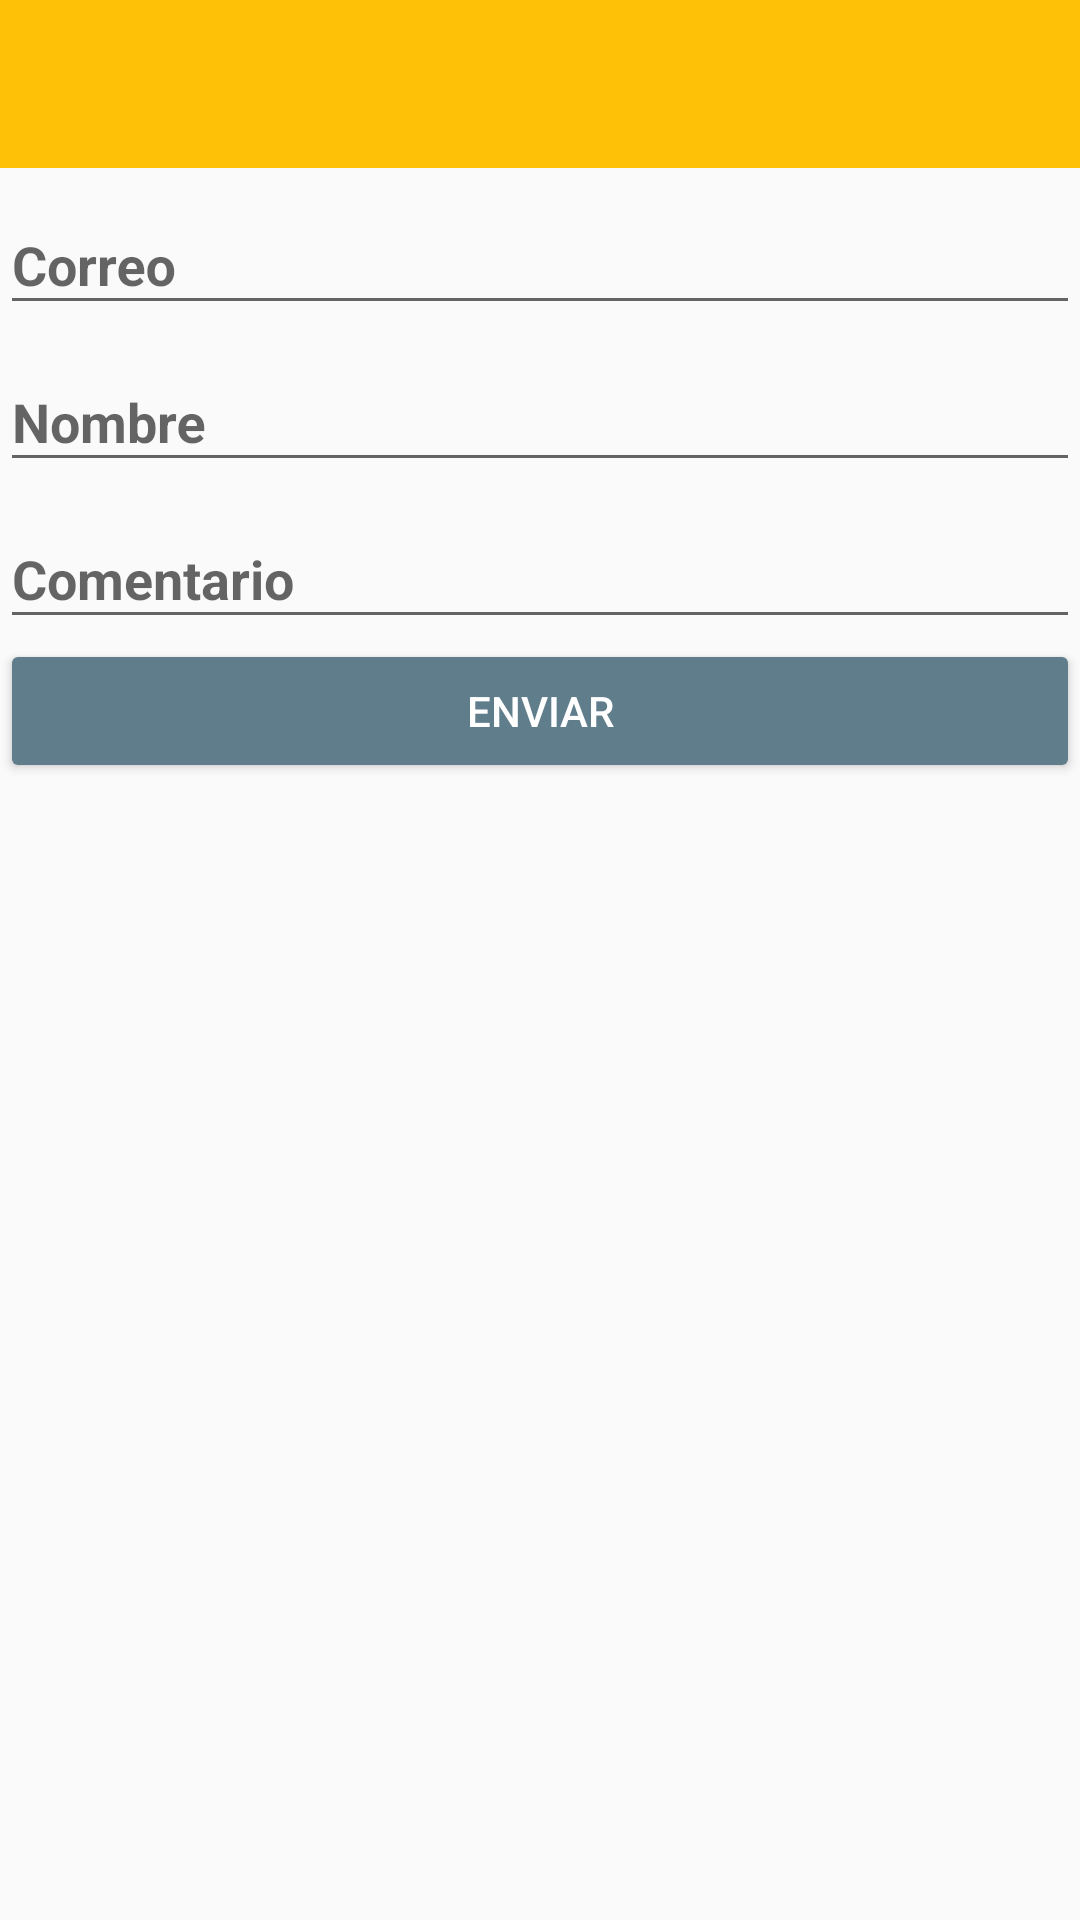

Reconstruct the res/layout file that produces this screen, plus the resources it refers to.
<!-- AndroidManifest.xml: application theme AppTheme -->
<!-- res/layout/activity_contacto.xml -->
<?xml version="1.0" encoding="utf-8"?>
<LinearLayout xmlns:android="http://schemas.android.com/apk/res/android"
    xmlns:tools="http://schemas.android.com/tools"
    android:layout_width="match_parent"
    android:layout_height="match_parent"
    android:orientation="vertical"
    tools:context="com.jose.petagramws.Contacto">

    <include android:id="@+id/miActionBar"
        layout="@layout/actionbar"> </include>

    <android.support.design.widget.TextInputLayout
    android:layout_width="match_parent"
    android:layout_height="wrap_content"
    android:id="@+id/tilPara">

        <android.support.design.widget.TextInputEditText
            android:id="@+id/tietPara"
            android:layout_width="match_parent"
            android:layout_height="wrap_content"
            android:hint="@string/correo_to"
            android:textStyle="bold"
            android:inputType="textEmailAddress"/>

    </android.support.design.widget.TextInputLayout>

    <android.support.design.widget.TextInputLayout
        android:layout_width="match_parent"
        android:layout_height="wrap_content"
        android:id="@+id/tilAsunto">

        <android.support.design.widget.TextInputEditText
            android:id="@+id/tietAsunto"
            android:layout_width="match_parent"
            android:layout_height="wrap_content"
            android:hint="@string/correo_subject"
            android:textStyle="bold"/>

    </android.support.design.widget.TextInputLayout>

    <android.support.design.widget.TextInputLayout
        android:layout_width="match_parent"
        android:layout_height="wrap_content"
        android:id="@+id/tilMensaje">

        <android.support.design.widget.TextInputEditText
            android:id="@+id/tietMensaje"
            android:layout_width="match_parent"
            android:layout_height="wrap_content"
            android:hint="@string/correo_msgtext"
            android:textStyle="bold"
            android:inputType="textPostalAddress"/>

    </android.support.design.widget.TextInputLayout>

    <Button
        android:id="@+id/btnEnviar"
        android:layout_width="match_parent"
        android:layout_height="wrap_content"
        android:text="@string/correo_send"
        android:theme="@style/MiBotonRaised"
        android:onClick="mandarCorreo" />

</LinearLayout>
<!-- res/layout/actionbar.xml (included above) -->
<?xml version="1.0" encoding="utf-8"?>
<android.support.v7.widget.Toolbar
    xmlns:android="http://schemas.android.com/apk/res/android"
    xmlns:app="http://schemas.android.com/apk/res-auto"
    android:layout_width="match_parent"
    android:layout_height="?attr/actionBarSize"
    android:background="@color/colorPrimary"
    android:titleTextColor="@color/cardview_light_background"
    android:theme="@style/ThemeOverlay.AppCompat.ActionBar"
    app:popupTheme="@style/ThemeOverlay.AppCompat.Light"
    app:layout_scrollFlags="scroll|enterAlways"
    >

</android.support.v7.widget.Toolbar>
<!-- resources referenced by this layout -->
<resources>
  <color name="colorPrimary">#FFC107</color>
  <string name="correo_msgtext">Comentario</string>
  <string name="correo_send">Enviar</string>
  <string name="correo_subject">Nombre</string>
  <string name="correo_to">Correo</string>
  <style name="MiBotonRaised" parent="Theme.AppCompat.Light">
          <item name="colorButtonNormal">@color/colorAccent</item>
          <item name="colorControlHighlight">@color/colorBlanco</item>
          <item name="android:textColor">@color/colorBlanco</item>
      </style>
  <style name="AppTheme" parent="Theme.AppCompat.Light.NoActionBar">
          
          <item name="colorPrimary">@color/colorPrimary</item>
          <item name="colorPrimaryDark">@color/colorPrimaryDark</item>
          <item name="colorAccent">@color/colorAccent</item>
      </style>
  <color name="colorAccent">#607D8B</color>
  <color name="colorBlanco">#FFFFFF</color>
  <color name="colorPrimaryDark">#FFA000</color>
</resources>
